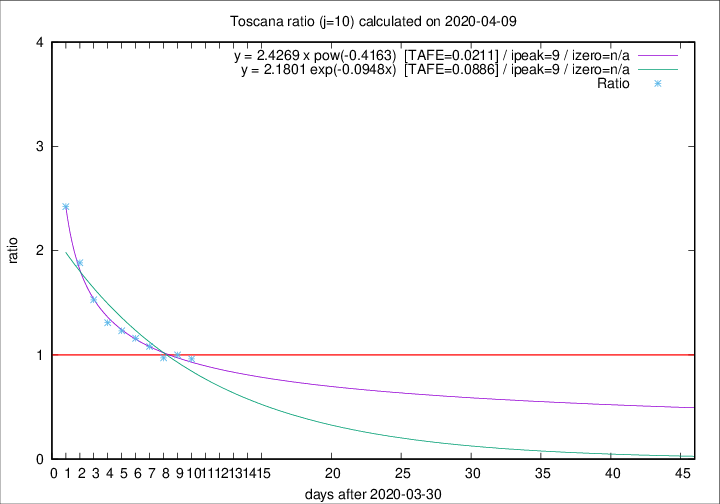

Source data for this figure (header and first rows):
2020-04-09, 16, 408, 177, 184, 0.9620
2020-04-08, 23, 392, 177, 177, 1
2020-04-07, 19, 369, 171, 176, 0.9716
2020-04-06, 25, 350, 173, 160, 1.081
2020-04-05, 18, 325, 167, 144, 1.16
2020-04-04, 17, 307, 165, 134, 1.231
2020-04-03, 22, 290, 161, 123, 1.309
2020-04-02, 15, 268, 159, 104, 1.529
2020-04-01, 9, 253, 162, 86, 1.884
2020-03-31, 13, 244, 172, 71, 2.422
